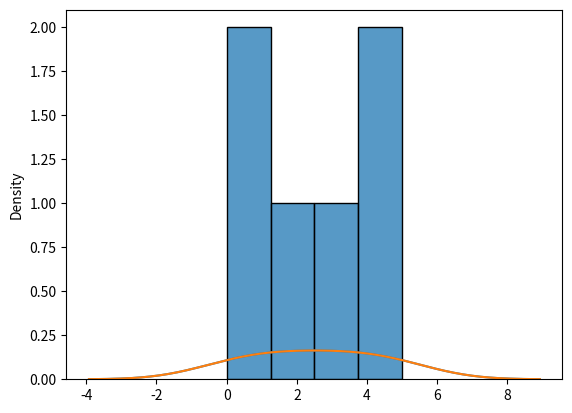

Write the Python code that produced this figure.
# Distribution plot - distplot - shows the distribution of a univariate (means one variable) set of observations.

import matplotlib.pyplot as plt
import seaborn as sn

sn.distplot([0, 1, 2, 3, 4, 5], hist=False) # hist=False will remove the histogram
plt.show()
# distplot - combines histogram with a kernel density estimate plot

sn.histplot([0, 1, 2, 3, 4, 5])
plt.show()
# Result will be a histogram

sn.kdeplot([0, 1, 2, 3, 4, 5])
plt.show()
# Result will be a kernel density estimate plot